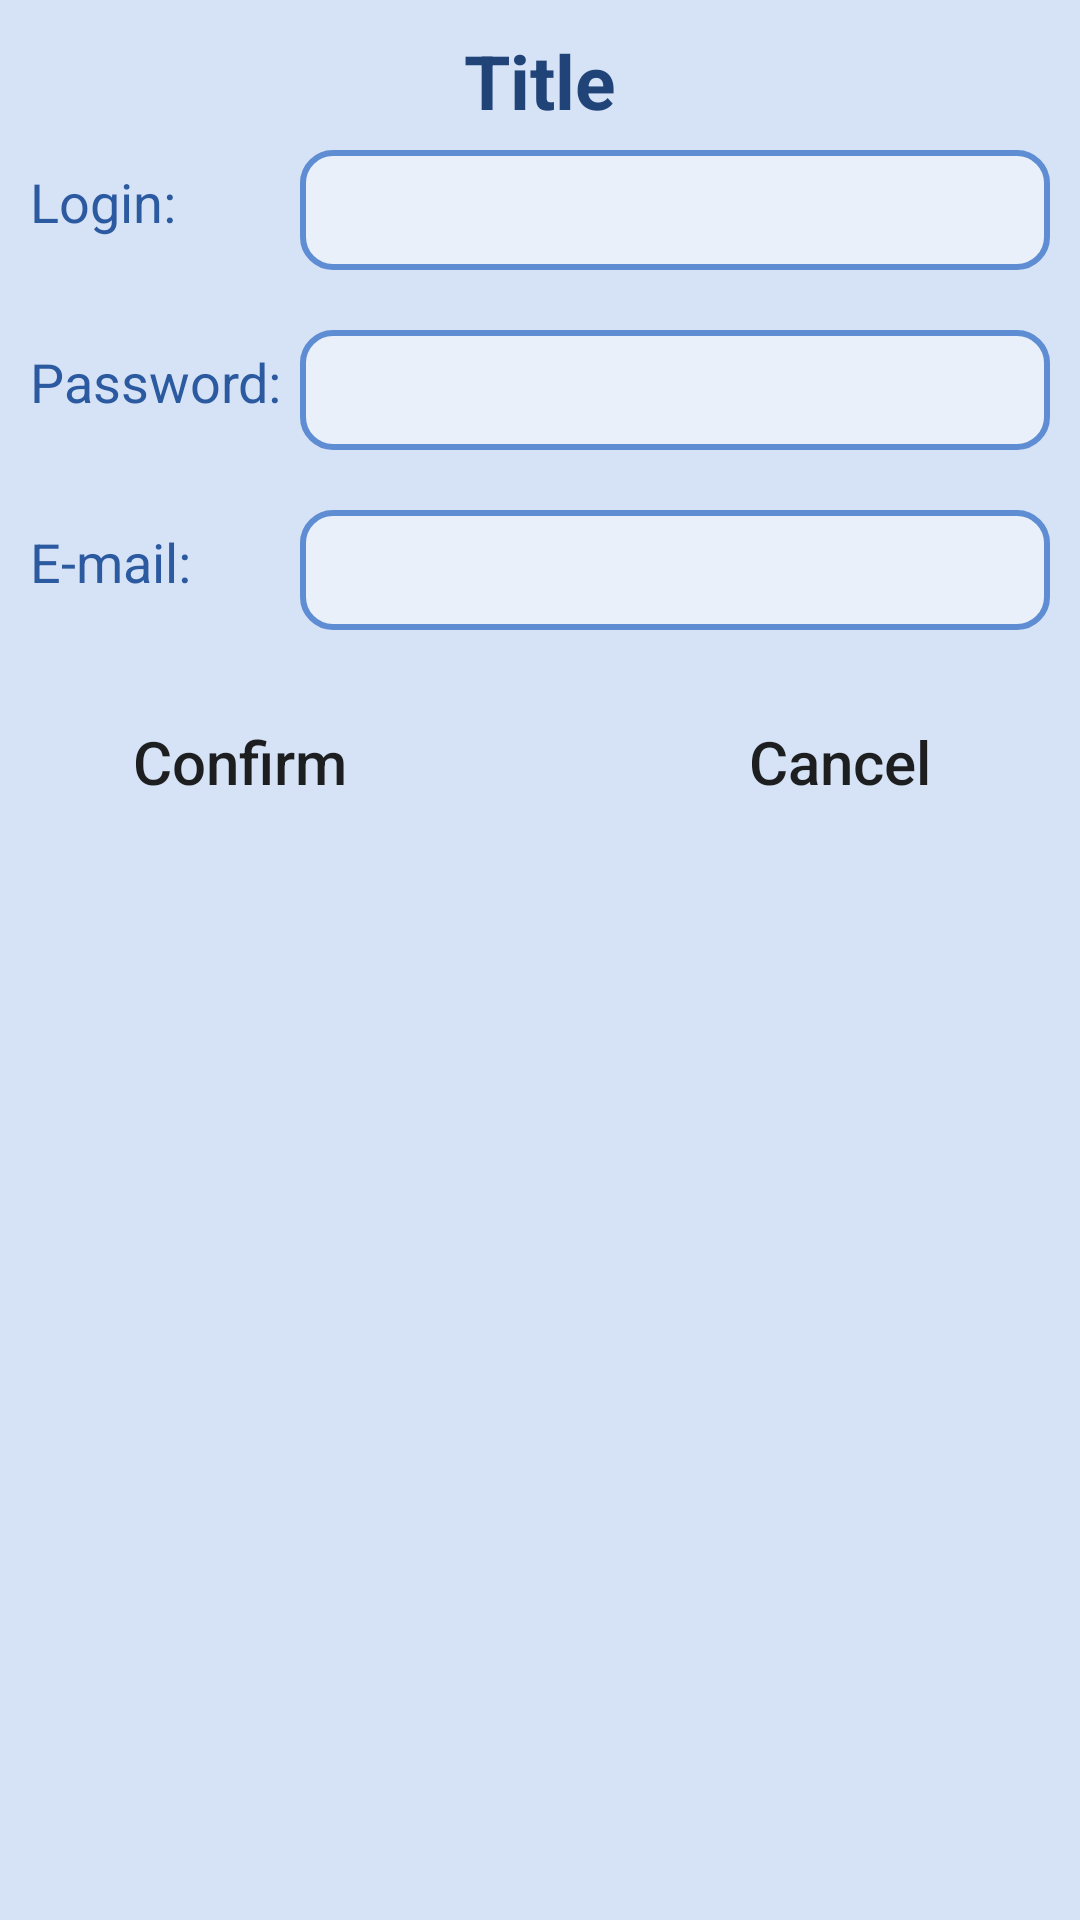

Android layout source for this screen:
<!-- AndroidManifest.xml: application theme Theme.Incorrect_Warehouse_App -->
<!-- res/layout/employee_admin_login_dialog.xml -->
<?xml version="1.0" encoding="utf-8"?>
<ScrollView xmlns:android="http://schemas.android.com/apk/res/android"
    xmlns:tools="http://schemas.android.com/tools"
    android:layout_width="match_parent"
    android:layout_height="match_parent"
    android:background="@color/blue_dark_7">

    <RelativeLayout
        android:layout_width="match_parent"
        android:layout_height="wrap_content"
        tools:ignore="MissingConstraints"
        android:orientation="horizontal"
        android:padding="10dp">

        <TextView
            android:id="@+id/dialogEmpAdminLoginWindowTitle"
            android:layout_width="wrap_content"
            android:layout_height="wrap_content"
            android:text="Title"
            android:textSize="25sp"
            android:textStyle="bold"
            android:layout_centerHorizontal="true"
            android:textColor="@color/blue_dark_1"
            android:layout_marginTop="0dp"/>

        <TextView
            android:id="@+id/employeeLoginText"
            android:layout_width="wrap_content"
            android:layout_height="wrap_content"
            android:layout_marginTop="45dp"
            android:text="Login: "
            android:textColor="@color/blue_dark_2"
            android:textSize="18sp" />

        <EditText
            android:id="@+id/dialogEmpAdminLoginLoginET"
            android:layout_width="250dp"
            android:layout_height="40dp"
            android:layout_marginStart="90dp"
            android:layout_marginTop="40dp"
            android:background="@drawable/rounded_border"
            android:ems="10"
            android:inputType="text"
            android:paddingLeft="10dp"
            android:paddingRight="10dp"
            android:textColor="@color/blue_dark_1"
            android:textSize="18sp" />

        <TextView
            android:id="@+id/employeePasswordText"
            android:layout_width="wrap_content"
            android:layout_height="wrap_content"
            android:text="Password:"
            android:textColor="@color/blue_dark_2"
            android:textSize="18sp"
            android:layout_marginTop="105dp"/>

        <EditText
            android:id="@+id/dialogEmpAdminLoginPasswordET"
            android:layout_width="250dp"
            android:layout_height="40dp"
            android:layout_marginStart="90dp"
            android:layout_marginTop="100dp"
            android:background="@drawable/rounded_border"
            android:ems="10"
            android:inputType="textPassword"
            android:paddingLeft="10dp"
            android:paddingRight="10dp"
            android:textColor="@color/blue_dark_2"
            android:textSize="18sp" />

        <TextView
            android:id="@+id/employeeEmailText"
            android:layout_width="wrap_content"
            android:layout_height="wrap_content"
            android:layout_marginTop="165dp"
            android:text="E-mail: "
            android:textColor="@color/blue_dark_2"
            android:textSize="18sp" />
        <EditText
            android:id="@+id/dialogEmpAdminLoginEmailET"
            android:inputType="text"
            android:layout_width="250dp"
            android:layout_height="40dp"
            android:textSize="18sp"
            android:textColor="@color/blue_dark_2"
            android:ems="10"
            android:background="@drawable/rounded_border"
            android:paddingLeft="10dp"
            android:paddingRight="10dp"
            android:layout_marginStart="90dp"
            android:layout_marginTop="160dp"/>

        <Button
            android:id="@+id/confirmButton"
            android:layout_width="120dp"
            android:layout_height="wrap_content"
            android:background="@drawable/button_navigation"
            android:text="Confirm"
            android:textAllCaps="false"
            android:textSize="20sp"
            android:layout_marginStart="10sp"
            android:layout_marginTop="220dp"
            android:layout_alignParentLeft="true"
            />

        <Button
            android:id="@+id/cancelButton"
            android:layout_width="120dp"
            android:layout_height="wrap_content"
            android:background="@drawable/button_cancel"
            android:text="Cancel"
            android:textAllCaps="false"
            android:textSize="20sp"
            android:layout_marginRight="10sp"
            android:layout_marginTop="220dp"
            android:layout_alignParentRight="true"/>

    </RelativeLayout>

</ScrollView>
<!-- resources referenced by this layout -->
<resources>
  <color name="blue_dark_1">#214478</color>
  <color name="blue_dark_2">#2c5aa0</color>
  <color name="blue_dark_7">#d6e2f5</color>
  <!-- drawable rounded_border (drawable) -->
  <?xml version="1.0" encoding="utf-8"?>
  <selector xmlns:android="http://schemas.android.com/apk/res/android">
      <item>
          <shape android:shape="rectangle">
              <solid android:color="@color/blue_dark_8"/>
              <corners android:radius="10dp" />
              <stroke android:width="2dp" android:color="@color/blue_dark_4" />
          </shape>
      </item>
  </selector>
  <style name="Theme.Incorrect_Warehouse_App" parent="Theme.MaterialComponents.DayNight.DarkActionBar">
          
          <item name="colorPrimary">@color/purple_500</item>
          <item name="colorPrimaryVariant">@color/purple_700</item>
          <item name="colorOnPrimary">@color/white</item>
          
          <item name="colorSecondary">@color/teal_200</item>
          <item name="colorSecondaryVariant">@color/teal_700</item>
          <item name="colorOnSecondary">@color/black</item>
          
          <item name="android:statusBarColor" tools:targetApi="l">?attr/colorPrimaryVariant</item>
          
      </style>
  <color name="blue_dark_8">#eaf0fa</color>
  <color name="blue_dark_4">#5f8dd3</color>
  <color name="purple_500">#FF6200EE</color>
  <color name="purple_700">#FF3700B3</color>
  <color name="white">#FFFFFFFF</color>
  <color name="teal_200">#FF03DAC5</color>
  <color name="teal_700">#FF018786</color>
  <color name="black">#FF000000</color>
</resources>
